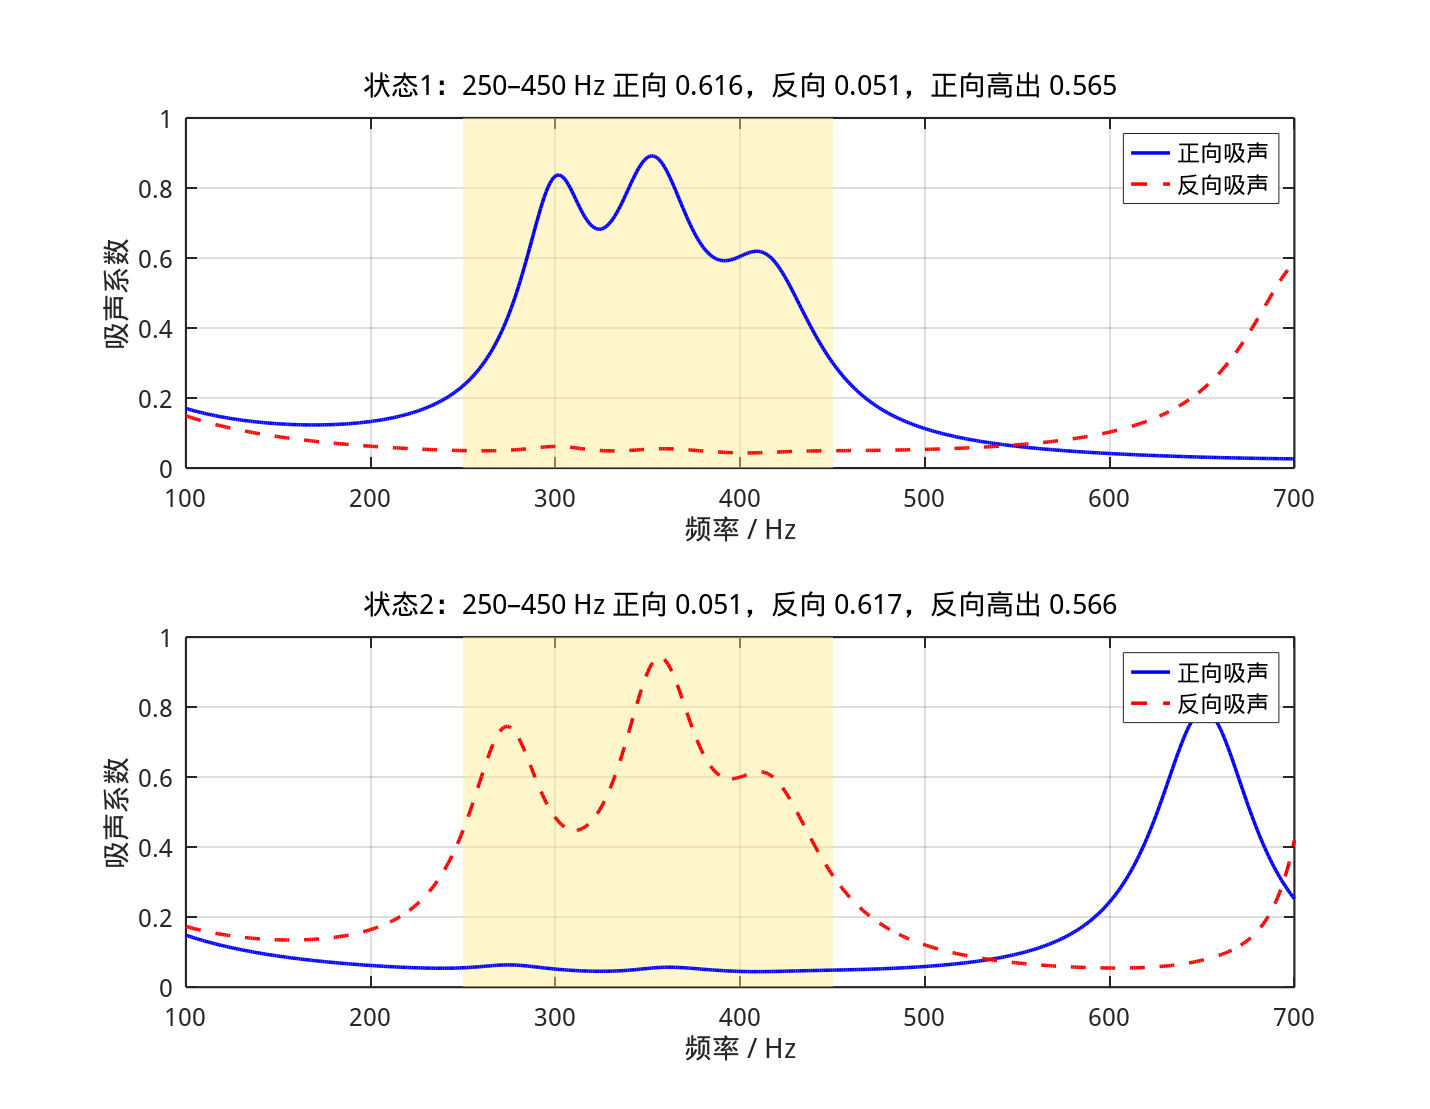

The file beside this chart, header and first rows:
f_Hz, state1_forward, state1_backward, state2_forward, state2_backward
100, 0.1702, 0.1492, 0.1485, 0.1735
101, 0.1687, 0.1474, 0.1467, 0.172
102, 0.1672, 0.1457, 0.145, 0.1706
103, 0.1657, 0.144, 0.1433, 0.1692
104, 0.1643, 0.1423, 0.1416, 0.1679
105, 0.1629, 0.1407, 0.14, 0.1666
106, 0.1615, 0.1391, 0.1383, 0.1653
107, 0.1602, 0.1375, 0.1368, 0.164
108, 0.1589, 0.1359, 0.1352, 0.1628
109, 0.1577, 0.1344, 0.1337, 0.1616
110, 0.1564, 0.1329, 0.1322, 0.1604
111, 0.1552, 0.1314, 0.1307, 0.1593
112, 0.154, 0.1299, 0.1292, 0.1582
113, 0.1529, 0.1285, 0.1278, 0.1571
114, 0.1517, 0.1271, 0.1264, 0.1561
115, 0.1506, 0.1257, 0.125, 0.1551
116, 0.1496, 0.1244, 0.1237, 0.1541
117, 0.1485, 0.1231, 0.1223, 0.1531
118, 0.1475, 0.1218, 0.121, 0.1522
119, 0.1465, 0.1205, 0.1197, 0.1513
120, 0.1455, 0.1192, 0.1185, 0.1504
121, 0.1446, 0.118, 0.1172, 0.1495
122, 0.1437, 0.1168, 0.116, 0.1487
123, 0.1428, 0.1156, 0.1148, 0.1479
124, 0.1419, 0.1144, 0.1136, 0.1471
125, 0.141, 0.1132, 0.1125, 0.1464
126, 0.1402, 0.1121, 0.1113, 0.1456
127, 0.1394, 0.111, 0.1102, 0.1449
128, 0.1386, 0.1099, 0.1091, 0.1443
129, 0.1379, 0.1088, 0.108, 0.1436
130, 0.1371, 0.1077, 0.107, 0.143
131, 0.1364, 0.1067, 0.1059, 0.1424
132, 0.1357, 0.1056, 0.1049, 0.1418
133, 0.135, 0.1046, 0.1039, 0.1412
134, 0.1344, 0.1036, 0.1029, 0.1407
135, 0.1337, 0.1026, 0.1019, 0.1402
136, 0.1331, 0.1017, 0.1009, 0.1397
137, 0.1325, 0.1007, 0.09999, 0.1393
138, 0.1319, 0.0998, 0.09905, 0.1388
139, 0.1314, 0.09888, 0.09814, 0.1384
140, 0.1308, 0.09797, 0.09723, 0.138
141, 0.1303, 0.09708, 0.09634, 0.1376
142, 0.1298, 0.0962, 0.09546, 0.1373
143, 0.1293, 0.09534, 0.0946, 0.137
144, 0.1289, 0.09449, 0.09375, 0.1367
145, 0.1284, 0.09366, 0.09292, 0.1364
146, 0.128, 0.09283, 0.09209, 0.1361
147, 0.1276, 0.09202, 0.09128, 0.1359
148, 0.1272, 0.09122, 0.09049, 0.1357
149, 0.1268, 0.09044, 0.0897, 0.1355
150, 0.1265, 0.08966, 0.08893, 0.1353
151, 0.1262, 0.0889, 0.08817, 0.1352
152, 0.1258, 0.08815, 0.08742, 0.1351
153, 0.1255, 0.08741, 0.08668, 0.135
154, 0.1253, 0.08668, 0.08595, 0.1349
155, 0.125, 0.08596, 0.08524, 0.1348
156, 0.1248, 0.08526, 0.08453, 0.1348
157, 0.1245, 0.08456, 0.08384, 0.1348
158, 0.1243, 0.08387, 0.08315, 0.1348
159, 0.1241, 0.0832, 0.08248, 0.1349
... 541 more rows
